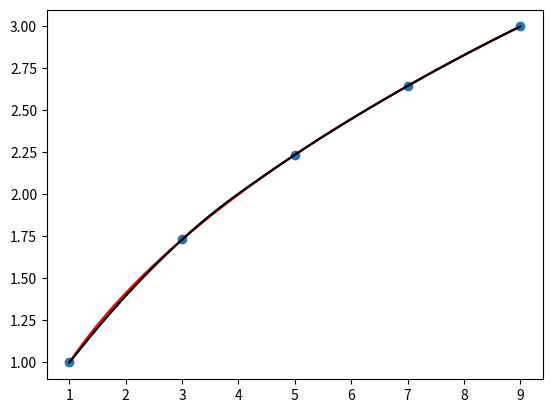

This figure's Python source:
import numpy as np
from scipy.interpolate import UnivariateSpline
import matplotlib.pyplot as plt
import math
# x_data = np.array([1, 3, 5, 7, 9])
#
# y_data = np.array([2, 5, 2, -1, 2])

x = np.array([i for i in np.arange(1, 9, 0.005)])

y = np.array([math.sqrt(i) for i in x])

x_data = np.array([i for i in np.arange(1, 10, 2)])

y_data = np.array([math.sqrt(i) for i in x_data])

x_data_smooth = np.linspace(min(x_data), max(x_data), 50)
# fig, ax = plt.subplots(1,1)

spl = UnivariateSpline(x_data, y_data, s=0, k=2)
y_data_smooth = spl(x_data_smooth)
plt.plot(x_data_smooth, y_data_smooth, 'black')

# plt.plot(x_data, y_data, 'red')
plt.plot(x, y, 'red')
plt.plot(x_data_smooth, y_data_smooth, 'black')
plt.scatter(x_data, y_data)
plt.show()